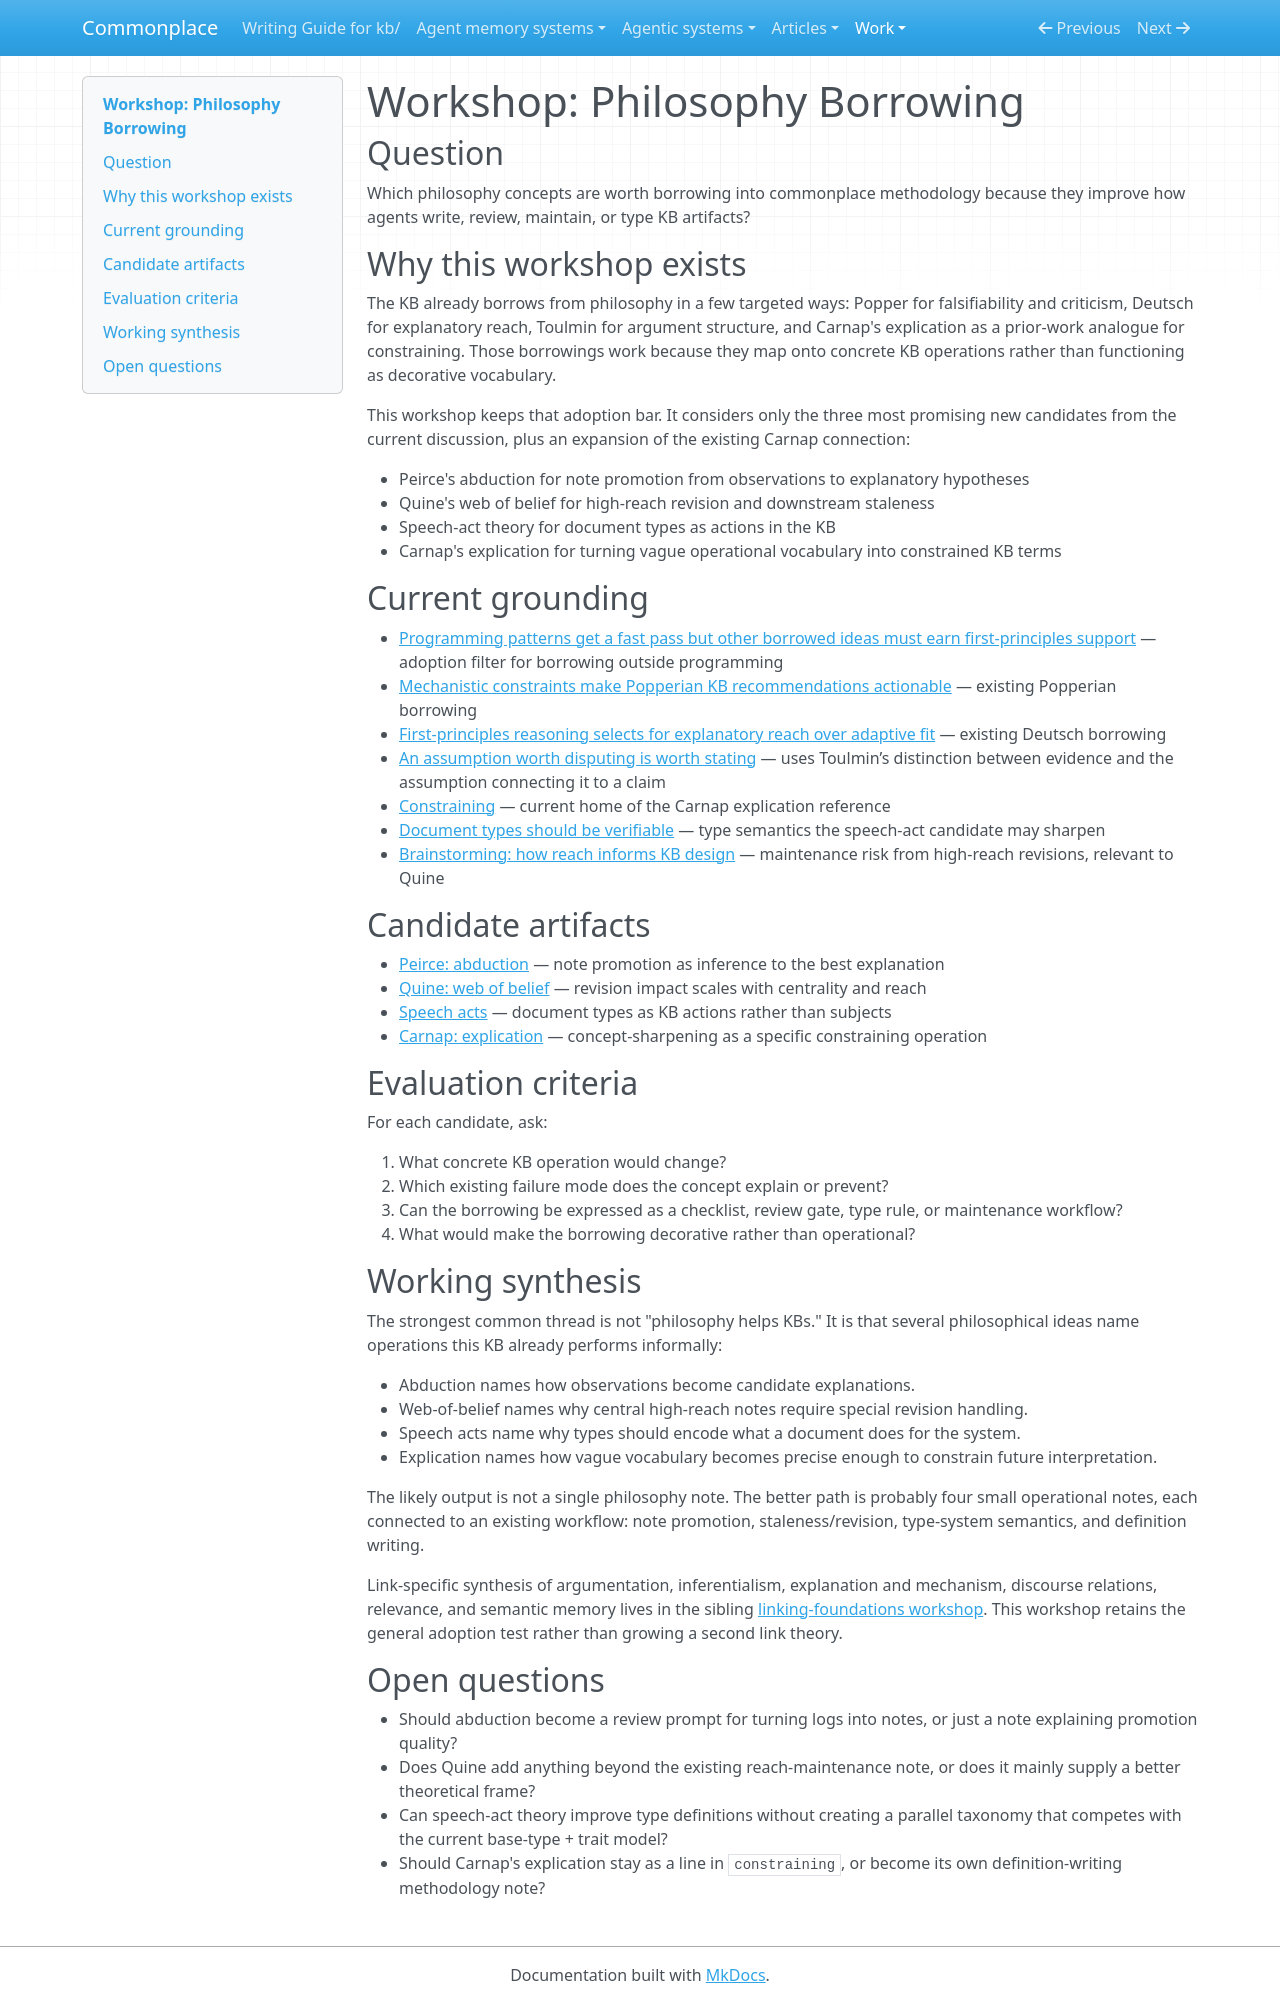

repository: zby/commonplace · page: work/philosophy-borrowing/index.html · generator: mkdocs

# Workshop: Philosophy Borrowing

## Question

Which philosophy concepts are worth borrowing into commonplace methodology because they improve how agents write, review, maintain, or type KB artifacts?

## Why this workshop exists

The KB already borrows from philosophy in a few targeted ways: Popper for falsifiability and criticism, Deutsch for explanatory reach, Toulmin for argument structure, and Carnap's explication as a prior-work analogue for constraining. Those borrowings work because they map onto concrete KB operations rather than functioning as decorative vocabulary.

This workshop keeps that adoption bar. It considers only the three most promising new candidates from the current discussion, plus an expansion of the existing Carnap connection:

- Peirce's abduction for note promotion from observations to explanatory hypotheses
- Quine's web of belief for high-reach revision and downstream staleness
- Speech-act theory for document types as actions in the KB
- Carnap's explication for turning vague operational vocabulary into constrained KB terms

## Current grounding

- [Programming patterns get a fast pass but other borrowed ideas must earn first-principles support](../../reference/source-adoption-policy.md) — adoption filter for borrowing outside programming
- [Mechanistic constraints make Popperian KB recommendations actionable](../../theory/mechanistic-constraints-make-popperian-kb-recommendations-actionable.md) — existing Popperian borrowing
- [First-principles reasoning selects for explanatory reach over adaptive fit](../../theory/first-principles-reasoning-selects-for-explanatory-reach-over.md) — existing Deutsch borrowing
- [An assumption worth disputing is worth stating](../../theory/an-assumption-worth-disputing-is-worth-stating.md) — uses Toulmin’s distinction between evidence and the assumption connecting it to a claim
- [Constraining](../../theory/definitions/constraining.md) — current home of the Carnap explication reference
- [Document types should be verifiable](../../theory/document-types-should-be-verifiable.md) — type semantics the speech-act candidate may sharpen
- [Brainstorming: how reach informs KB design](../../theory/brainstorming-how-explanatory-reach-informs-kb-design.md) — maintenance risk from high-reach revisions, relevant to Quine

## Candidate artifacts

- [Peirce: abduction](./peirce-abduction.md) — note promotion as inference to the best explanation
- [Quine: web of belief](./quine-web-of-belief.md) — revision impact scales with centrality and reach
- [Speech acts](./speech-acts.md) — document types as KB actions rather than subjects
- [Carnap: explication](./carnap-explication.md) — concept-sharpening as a specific constraining operation

## Evaluation criteria

For each candidate, ask:

1. What concrete KB operation would change?
2. Which existing failure mode does the concept explain or prevent?
3. Can the borrowing be expressed as a checklist, review gate, type rule, or maintenance workflow?
4. What would make the borrowing decorative rather than operational?

## Working synthesis

The strongest common thread is not "philosophy helps KBs." It is that several philosophical ideas name operations this KB already performs informally:

- Abduction names how observations become candidate explanations.
- Web-of-belief names why central high-reach notes require special revision handling.
- Speech acts name why types should encode what a document does for the system.
- Explication names how vague vocabulary becomes precise enough to constrain future interpretation.

The likely output is not a single philosophy note. The better path is probably four small operational notes, each connected to an existing workflow: note promotion, staleness/revision, type-system semantics, and definition writing.

Link-specific synthesis of argumentation, inferentialism, explanation and mechanism, discourse relations, relevance, and semantic memory lives in the sibling [linking-foundations workshop](../linking-foundations/README.md). This workshop retains the general adoption test rather than growing a second link theory.
